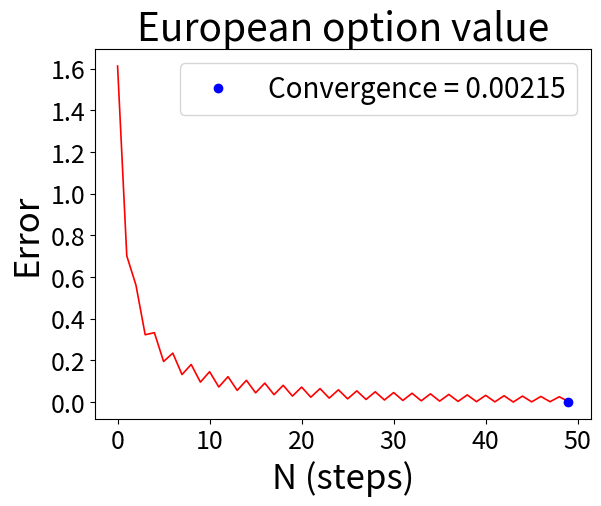
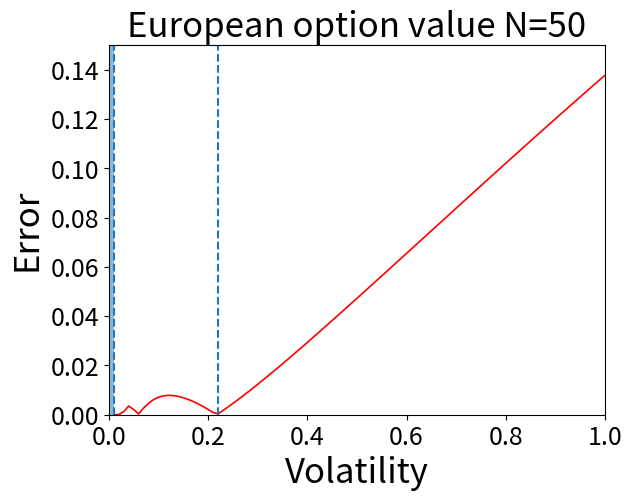
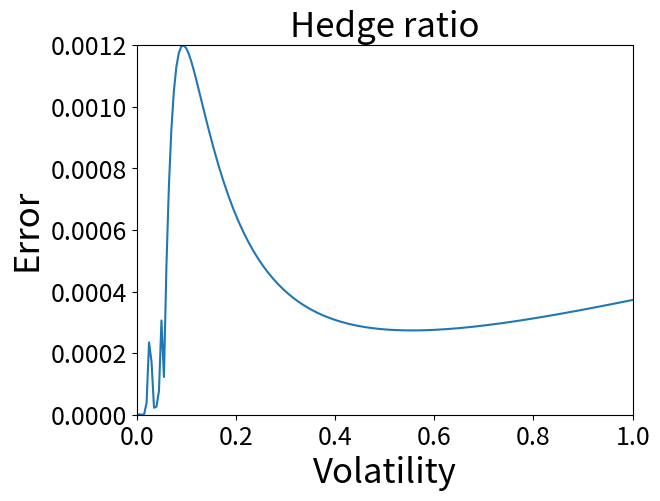
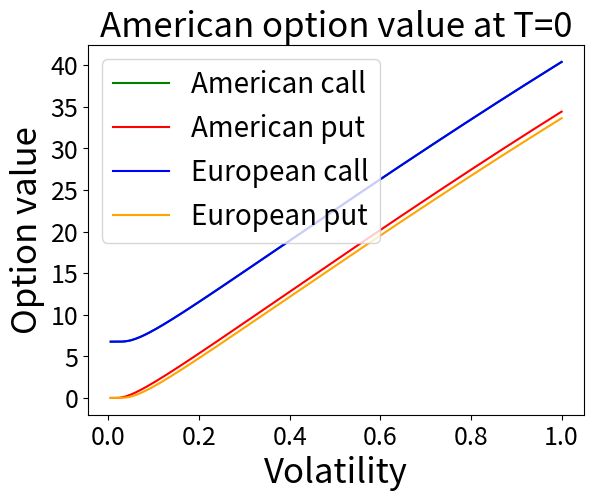

The script that saved these images, in order:
import numpy as np
from scipy.stats import norm
import matplotlib.pyplot as plt
from tqdm import tqdm
import copy


class Error(Exception):
    """Base class for exceptions in this module."""

    pass


class InputError(Error):
    """Exception raised for errors in the input.

    Attributes:
        expression -- input expression in which the error occurred
        message -- explanation of the error
    """

    def __init__(self, expression, message="Option not call or put"):
        self.expression = expression
        self.message = message


def buildTree(S, vol, T, N) -> np.array:
    """
    Creates a binomial tree with stock prices.
    :param S: Initial stockprice at t=0
    :param vol: Volatility 
    :param T: Timescale. Lower value means higher precision
    :param N: Number of steps/nodes in the tree
    :return: Returns a lower triangular matrix containing the tree
    """

    dt = T / N
    matrix = np.zeros((N + 1, N + 1))

    u = np.exp(vol * np.sqrt(dt))
    d = np.exp(-vol * np.sqrt(dt))

    for i in np.arange(N + 1):
        for j in np.arange(i + 1):
            matrix[i, j] = S * u ** j * d ** (i - j)

    return matrix


def valueOptionMatrix(tree, T, N, r, K, vol, option="call") -> None:
    """
    Calculates the derivative value with backward induction, starting at the last node
    :param tree: Binomial tree with N nodes
    :param T: Timescale. Lower value means higher precision
    :param N: Number of steps/nodes in the tree
    :param r: Interest rate
    :param K: Strike price
    :param vol: Volatility
    :return: None
    """

    dt = T / N

    u = np.exp(vol * np.sqrt(dt))
    d = np.exp(-vol * np.sqrt(dt))

    p = (np.exp(r * dt) - d) / (u - d)

    columns = tree.shape[1]
    rows = tree.shape[0]

    try:
        if option == "call":
            for c in np.arange(columns):
                S = tree[rows - 1, c]
                tree[rows - 1, c] = max(0, S - K)

        elif option == "put":
            for c in np.arange(columns):
                S = tree[rows - 1, c]
                tree[rows - 1, c] = max(0, K - S)
        else:
            raise InputError(option)

    except InputError as e:
        print(f"{e.expression} is not a valid option. Try call or put.")

    for i in np.arange(rows - 1)[::-1]:
        for j in np.arange(i + 1):
            down = tree[i + 1, j]
            up = tree[i + 1, j + 1]

            value = np.exp(-r * dt) * (p * up + (1 - p) * down)
            tree[i, j] = value


def blackScholesExp(t, T, S_t, K, vol, r, option="call") -> tuple:
    """
    Calculates the derivative value at t=0 using Black Scholes expectation value
    :param t: time t = initial time
    :param T: Timescale. Lower value means higher precision
    :param S_t: Stockprice at time = t
    :param K: Strike price
    :param vol: Volatility
    :param r: Interest rate 
    :return: Tuple (Derivative value, d2)
    """
    d1 = (np.log(S_t / K) + (r + 0.5 * vol ** 2) * (T - t)) / (vol * np.sqrt(T - t))
    d2 = d1 - vol * np.sqrt(T - t)

    try:

        if option == "call":
            return (S_t * norm.cdf(d1) - np.exp(-r * (T - t)) * K * norm.cdf(d2), d1)

        elif option == "put":
            return (K * np.exp(-r * (T - t)) * norm.cdf(-d2) - S_t * norm.cdf(-d1), d1)

        else:
            raise InputError(option)

    except InputError as e:
        print(f"{e.expression} not a valid option. Try EU or USA.")


def optionValue(
    max_steps, S, T, K, r, vol, derivative="call", model="binomial"
) -> float:
    """
    Simulates the derivative value for both models and options
    :param max_steps: Maximum number of steps to check for difference
    :param S: Stock value at t=0
    :param T: Timescale. Lower value means higher precision
    :param K: Strike price
    :param r: Interest rate 
    :param vol: Volatility
    :return: tuple of values
    """
    eu_value, usa_value = 0, 0
    try:
        if model == "binomial":
            tree = buildTree(S, vol, T, max_steps)
            valueOptionMatrix(tree, T, max_steps, r, K, vol, option=derivative)
            eu_value = tree[0, 0]

            tree = buildTree(S, vol, T, max_steps)
            americanOptionMatrix(tree, T, max_steps, r, K, vol, option=derivative)
            usa_value = tree[0, 0]

        elif model == "blackscholes":
            eu_value = blackScholesExp(0, T, S, K, vol, r, option=derivative)[0]

        else:
            raise InputError(model)

    except InputError as e:
        print(f"{e.expression} not a valid model. Try binomial or blackscholes.")

    return eu_value, usa_value


def converge(max_steps, S, T, K, r, vol, option="EU", derivative="call") -> list:
    """
    Simulates the difference in derivative value between Black scholes and binomial tree as a function of N
    :param max_steps: Maximum number of steps to check for difference
    :param S: Stock value at t=0
    :param T: Timescale. Lower value means higher precision
    :param K: Strike price
    :param r: Interest rate 
    :param vol: Volatility
    :return: List of max_steps differences in derivative value at t=0
    """

    difference = []
    reference = blackScholesExp(0, T, S, K, vol, r, option=derivative)[0]

    try:
        if option == "EU":
            for N in tqdm(np.arange(1, max_steps + 1, 1)):

                tree = buildTree(S, vol, T, N)
                valueOptionMatrix(tree, T, N, r, K, vol, option=derivative)
                difference.append(abs(tree[0, 0] - reference))

        elif option == "USA":
            for N in tqdm(np.arange(1, max_steps + 1, 1)):

                tree = buildTree(S, vol, T, N)
                americanOptionMatrix(tree, T, N, r, K, vol, option=derivative)
                difference.append(abs(tree[0, 0] - reference))
        else:
            raise InputError(option)

    except InputError as e:
        print(f"{e.expression} not a valid option. Try EU or USA.")

    return difference


def hedge_ratio(max_steps, N, S, T, K, r, derivative="call") -> list:
    """
    Simulates the difference in hedge ratios between black scholes and binomial tree as a function of volatility
    :param max_steps: Maximum number of steps to check for difference
    :param N: Constant number of nodes to check as function of volatility
    :param S: Stock price at t=0
    :param T: Timescale. Lower value means higher precision
    :param K: Strike price
    :param r: Interest rate 
    :return: List of max_steps differences in hedge ratio
    """

    difference = []

    for vol in tqdm(np.arange(0, 1 + 1 / max_steps, 1 / max_steps)[1:]):

        tree = buildTree(S, vol, T, N)
        u = tree[1, 1]
        d = tree[1, 0]
        valueOptionMatrix(tree, T, N, r, K, vol, option=derivative)
        fu = tree[1, 1]
        fd = tree[1, 0]

        d1 = blackScholesExp(0, T, S, K, vol, r, option=derivative)[1]

        hedge_black = norm.cdf(d1)
        hedge_tree = (fu - fd) / (u - d)

        difference.append(abs(hedge_black - hedge_tree))

    return difference


def americanOptionMatrix(tree, T, N, r, K, vol, option="call") -> None:
    """
    Calculates the derivative value with backward induction, starting at the last node for american options
    :param tree: Binomial tree with N nodes
    :param T: Timescale. Lower value means higher precision
    :param N: Number of steps/nodes in the tree
    :param r: Interest rate
    :param K: Strike price
    :param vol: Volatility
    :return: None
    """

    dt = T / N

    u = np.exp(vol * np.sqrt(dt))
    d = np.exp(-vol * np.sqrt(dt))

    p = (np.exp(r * dt) - d) / (u - d)

    columns = tree.shape[1]
    rows = tree.shape[0]

    try:
        if option == "call":
            for c in np.arange(columns):
                S = tree[rows - 1, c]
                tree[rows - 1, c] = max(0, S - K)

        elif option == "put":
            for c in np.arange(columns):
                S = tree[rows - 1, c]
                tree[rows - 1, c] = max(0, K - S)
        else:
            raise InputError(option)

    except InputError as e:
        print(f"{e.expression} is not a valid option. Try call or put.")

    for i in np.arange(rows - 1)[::-1]:

        for j in np.arange(i + 1):

            down = tree[i + 1, j]
            up = tree[i + 1, j + 1]
            S = copy.deepcopy(tree[i, j])
            value = np.exp(-r * dt) * (p * up + (1 - p) * down)

            if option == "call":
                exercise = S - K
            elif option == "put":
                exercise = K - S

            if exercise > value:
                tree[i, j] = exercise
            else:
                tree[i, j] = value


def compare(max_steps, N, S, T, K, r) -> list:
    """
    Calculates the derivative value with backward induction, starting at the last node for american options
    :param max_steps: Marginalization of volatility
    :param T: Timescale. Lower value means higher precision
    :param N: Number of steps/nodes in the tree
    :param r: Interest rate
    :param K: Strike price
    :return: List of errors
    """

    difference = []

    for vol in tqdm(np.arange(0, 1 + 1 / max_steps, 1 / max_steps)[1:]):

        eu_binomial = optionValue(
            N, S, T, K, r, vol, derivative=EU_derivative, model="binomial"
        )[0]
        eu_blackscholes = optionValue(
            N, S, T, K, r, vol, derivative=EU_derivative, model="blackscholes"
        )[0]

        difference.append(abs(eu_binomial - eu_blackscholes))

    return difference


def americanSimulate(max_steps, T, N, r, K) -> list:
    """
    Simulates the American call option vs the American put option
    :param T: Timescale. Lower value means higher precision
    :param N: Number of steps/nodes in the tree
    :param r: Interest rate
    :param K: Strike price
    :return: Two lists with Call values and Put values at T=0
    """

    call_values = []
    put_values = []
    eu_call = []
    eu_put = []

    for vol in tqdm(np.arange(0, 1 + 1 / max_steps, 1 / max_steps)[1:]):

        tree1 = buildTree(S, vol, T, N)
        tree2 = buildTree(S, vol, T, N)
        tree3 = buildTree(S, vol, T, N)
        tree4 = buildTree(S, vol, T, N)

        americanOptionMatrix(tree1, T, N, r, K, vol, option="call")
        americanOptionMatrix(tree2, T, N, r, K, vol, option="put")
        valueOptionMatrix(tree3, T, N, r, K, vol, option="call")
        valueOptionMatrix(tree4, T, N, r, K, vol, option="put")

        call_values.append(tree1[0, 0])
        put_values.append(tree2[0, 0])
        eu_call.append(tree3[0, 0])
        eu_put.append(tree4[0, 0])

    return call_values, put_values, eu_call, eu_put


if __name__ == "__main__":

    max_steps = 50
    T = 1
    S = 100
    K = 99
    vol = 0.2
    r = 0.06
    EU_derivative = "call"
    USA_derivative = "call"

    eu_binomial = optionValue(
        max_steps, S, T, K, r, vol, derivative=EU_derivative, model="binomial"
    )[0]
    eu_blackscholes = optionValue(
        max_steps, S, T, K, r, vol, derivative=EU_derivative, model="blackscholes"
    )[0]

    print(
        f"The option value is {eu_binomial} from the binomial tree and {eu_blackscholes} from Black Scholes for N={max_steps}."
    )

    error_eu = converge(
        max_steps, S, T, K, r, vol, option="EU", derivative=EU_derivative
    )

    plt.plot(error_eu, "r-", linewidth=1.2)
    plt.plot(
        max_steps - 1,
        error_eu[-1],
        "bo",
        label=f"Convergence = {round(error_eu[-1], 5)}",
    )

    plt.title("European option value", fontsize=28)
    plt.xlabel("N (steps)", fontsize=25)
    plt.ylabel("Error", fontsize=25)
    plt.legend(fontsize=20)
    plt.xticks(fontsize=18)
    plt.yticks(fontsize=18)

    plt.show()

    # Compare binomial and black scholes depending on volatility
    max_steps = 100
    N = 50
    error_volatility = compare(max_steps, N, S, T, K, r)

    plt.plot(
        np.arange(0, 1 + 1 / max_steps, 1 / max_steps)[1:],
        error_volatility,
        "r-",
        linewidth=1.2,
    )

    plt.xlabel("Volatility", fontsize=25)
    plt.ylabel("Error", fontsize=25)
    plt.title("European option value N=50", fontsize=25)
    plt.xticks(fontsize=18)
    plt.yticks(fontsize=18)
    plt.xlim(0, 1)
    plt.ylim(0, 0.15)
    plt.vlines(0.01, 0, 0.15, linestyle="--")
    plt.vlines(0.22, 0, 0.15, linestyle="--")

    x = [0, 0.01]

    plt.fill_between(x, -0.01, 0.18, alpha=0.5)
    plt.show()

    # Hedge parameter at t=0
    N = 100
    max_steps = 200
    error_hedge_eu = hedge_ratio(max_steps, N, S, T, K, r, derivative=EU_derivative)

    plt.title("Hedge ratio", fontsize=25)
    plt.plot(np.arange(1 / max_steps, 1 + 1 / max_steps, 1 / max_steps), error_hedge_eu)
    plt.xlabel("Volatility", fontsize=25)
    plt.ylabel("Error", fontsize=25)
    plt.xticks(fontsize=18)
    plt.yticks(fontsize=18)
    plt.xlim(0, 1)
    plt.ylim(0, 0.0012)
    plt.show()

    # Simulate early exercise
    N = 100
    max_steps = 200
    call_values, put_values, eu_call, eu_put = americanSimulate(max_steps, T, N, r, K)

    plt.plot(
        np.arange(0, 1 + 1 / max_steps, 1 / max_steps)[1:],
        call_values,
        "g-",
        label="American call",
    )
    plt.plot(
        np.arange(0, 1 + 1 / max_steps, 1 / max_steps)[1:],
        put_values,
        "r-",
        label="American put",
    )
    plt.plot(
        np.arange(0, 1 + 1 / max_steps, 1 / max_steps)[1:],
        eu_call,
        "b-",
        label="European call",
    )
    plt.plot(
        np.arange(0, 1 + 1 / max_steps, 1 / max_steps)[1:],
        eu_put,
        color="orange",
        label="European put",
    )

    plt.title("American option value at T=0", fontsize=25)
    plt.xlabel("Volatility", fontsize=25)
    plt.ylabel("Option value", fontsize=25)
    plt.xticks(fontsize=18)
    plt.yticks(fontsize=18)
    plt.legend(fontsize=20)
    plt.show()
